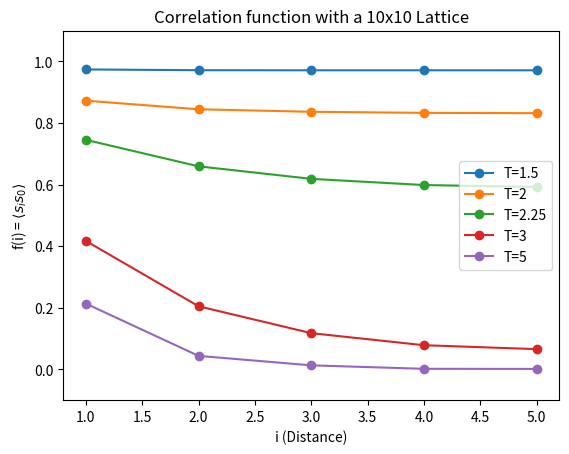

Generate this figure with matplotlib:
import random as rd
import numpy as np
import math
import matplotlib.pyplot as plt
import sys

Temps = [1.5,2,2.25,3,5]

nsweeps=1000

n=10
if n%2!=0:
    print("n must be even.")
    sys.exit()
halfn=int(n/2)

def Espin(a):
    Jconst=1
    #get number of rows and columns from input array
    row,col=a.shape
    s=0
    for i in range(row):#loop over rows
        for j in range(col):#sum over neighboring pairs in row i
            c=j+1#calculate index of the column to the right of current column
            #if we've reached the last column
            #use the first column as the column to the right of the last entry
            if c==col:
                c=0
            s+=a[i][j]*a[i][c]
    for j in range(col):#loop over columns
        for i in range(row):#sum over neighboring pairs in column j
            r=i+1#calculate index of row below the current row
            #if we've reached the last row
            #use the first row as the row below the last entry
            if r==row:
                r=0
            s+=a[i][j]*a[r][j]
    return -Jconst*s

def prob(d):
    return math.exp(-d/T)

def magnetization(a):
    row,col=a.shape
    return np.sum(a)/(row*col)


for T in Temps:
    print("T=",T)
    #Define starting lattice
    lattice = np.zeros([n,n],int)
    lattice += 1
    Ecurrent=Espin(lattice)
    #Initialize correlation function sum
    f = np.zeros([halfn+1],int)
    nterms = np.zeros([halfn+1],int)
    for k in range(nsweeps):
        #Loop over each spin in lattice
        for i in range(n):
            for j in range(n):
                rup=i-1#look at row above
                if rup==-1:
                    rup=n-1
                rdown=i+1# look at row below
                if rdown==n:
                    rdown=0
                cleft=j-1#look at column to the left
                if cleft==-1:
                    cleft=n-1
                cright=j+1#look at column to the right
                if cright==n:
                    cright=0
                deltaE = 2*lattice[i][j]*(lattice[rup][j] + lattice[rdown][j] + lattice[i][cleft] + lattice[i][cright])
                if deltaE<0:#flip it
                    lattice[i][j] *= -1
                    Ecurrent += deltaE
                else:#maybe we flip it?
                    if rd.random()<prob(deltaE):
                        lattice[i][j] *= -1
                        Ecurrent += deltaE

        #Loop over each spin in lattice again
        for i in range(n):
            for j in range(n):
                #print("lattice point: ",i,j)
                #first neighbors in same row
                r=i+1#start with one spin to the right
                if r==n:
                    r=0
                while r!=i:#keep going until we have cylced back to the starting spin
                    d=abs(r-i)#distance in the forward direction
                    d2=abs(d-n)#distance in the backward direction
                    dist=min(d,d2)#pick the minimum
                    f[dist] += lattice[i][j]*lattice[r][j]#calculate correlation and add to sum for average
                    nterms[dist] += 1
                    #print("neighbor: ",r,j,"distance = ",dist,"f = ",f[dist])
                    r += 1#look at the next row
                    if r==n:#if we reach the end of the row, start back at the beginnin
                        r=0
                #now neighbors in same column
                c=j+1
                if c==n:
                    c=0
                while c!=j:
                    d=abs(c-j)
                    d2=abs(d-n)
                    dist=min(d,d2)
                    f[dist] += lattice[i][j]*lattice[i][c]#calculate correlation and add to sum for average
                    nterms[dist] += 1
                    #print("neighbor: ",i,c,"distance = ",dist,"f = ",f[dist])
                    c += 1
                    if c==n:
                        c=0
    #calculate average
    favg=[]
    latticedist=[]
    for i in range(len(f)):
        if i!=0:
            favg.append(f[i]/nterms[i])
            latticedist.append(i)
    l="T="+str(T)
    plt.plot(latticedist,favg,marker="o",label=l)

   
plt.xlabel("i (Distance)")
l=r'f(i) = $\langle s_is_0\rangle$'
plt.ylabel(l)
plt.ylim(-0.1,1.1)
plt.legend()
l="Correlation function with a "+str(n)+"x"+str(n)+" Lattice"
plt.title(l)
plt.savefig("Correlations.png")
plt.show()
